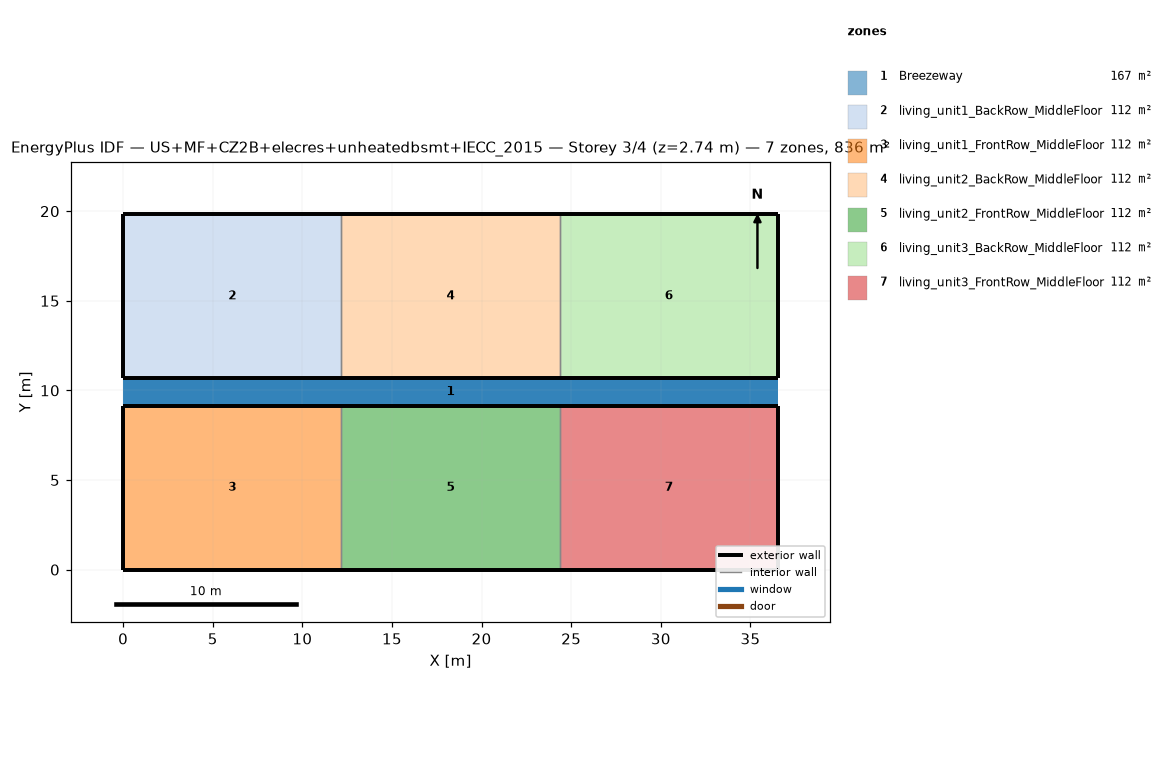
=== STOREY PLAN SPEC (per zone: floor XY polygon, exterior-wall plan segments, windows/doors) ===
zone 1: Breezeway  (167.0 m²)
  floor: (36.54, 9.16) (0.00, 9.16) (0.00, 10.68) (36.54, 10.68)
  floor: (36.54, 9.16) (0.00, 9.16) (0.00, 10.68) (36.54, 10.68)
  floor: (36.54, 9.16) (0.00, 9.16) (0.00, 10.68) (36.54, 10.68)
zone 2: living_unit1_BackRow_MiddleFloor  (111.5 m²)
  floor: (12.18, 10.68) (0.00, 10.68) (0.00, 19.84) (12.18, 19.84)
  exterior wall: (0.00, 10.68) – (12.18, 10.68)  [12.2 m]
  exterior wall: (12.18, 19.84) – (0.00, 19.84)  [12.2 m]
  exterior wall: (0.00, 19.84) – (0.00, 10.68)  [9.2 m]
  interior walls: 1
zone 3: living_unit1_FrontRow_MiddleFloor  (111.5 m²)
  floor: (12.18, 0.00) (0.00, 0.00) (0.00, 9.16) (12.18, 9.16)
  exterior wall: (0.00, 0.00) – (12.18, 0.00)  [12.2 m]
  exterior wall: (12.18, 9.16) – (0.00, 9.16)  [12.2 m]
  exterior wall: (0.00, 9.16) – (0.00, 0.00)  [9.2 m]
  interior walls: 1
zone 4: living_unit2_BackRow_MiddleFloor  (111.5 m²)
  floor: (24.36, 10.68) (12.18, 10.68) (12.18, 19.84) (24.36, 19.84)
  exterior wall: (12.18, 10.68) – (24.36, 10.68)  [12.2 m]
  exterior wall: (24.36, 19.84) – (12.18, 19.84)  [12.2 m]
  interior walls: 2
zone 5: living_unit2_FrontRow_MiddleFloor  (111.5 m²)
  floor: (24.36, 0.00) (12.18, 0.00) (12.18, 9.16) (24.36, 9.16)
  exterior wall: (12.18, 0.00) – (24.36, 0.00)  [12.2 m]
  exterior wall: (24.36, 9.16) – (12.18, 9.16)  [12.2 m]
  interior walls: 2
zone 6: living_unit3_BackRow_MiddleFloor  (111.5 m²)
  floor: (36.54, 10.68) (24.36, 10.68) (24.36, 19.84) (36.54, 19.84)
  exterior wall: (24.36, 10.68) – (36.54, 10.68)  [12.2 m]
  exterior wall: (36.54, 10.68) – (36.54, 19.84)  [9.2 m]
  exterior wall: (36.54, 19.84) – (24.36, 19.84)  [12.2 m]
  interior walls: 1
zone 7: living_unit3_FrontRow_MiddleFloor  (111.5 m²)
  floor: (36.54, 0.00) (24.36, 0.00) (24.36, 9.16) (36.54, 9.16)
  exterior wall: (24.36, 0.00) – (36.54, 0.00)  [12.2 m]
  exterior wall: (36.54, 0.00) – (36.54, 9.16)  [9.2 m]
  exterior wall: (36.54, 9.16) – (24.36, 9.16)  [12.2 m]
  interior walls: 1

=== DERIVED (storey summary) ===
Building: US+MF+CZ2B+elecres+unheatedbsmt+IECC_2015
Storey: 3 of 4  (floor level z = 2.74 m)
Storey gross floor area: 836.2 m²
Zones on this storey: 7
  - Breezeway: floor 167.0 m²
  - living_unit1_BackRow_MiddleFloor: floor 111.5 m²; exterior wall 33.5 m (86.9 m²); WWR 0.0%
  - living_unit1_FrontRow_MiddleFloor: floor 111.5 m²; exterior wall 33.5 m (86.9 m²); WWR 0.0%
  - living_unit2_BackRow_MiddleFloor: floor 111.5 m²; exterior wall 24.4 m (63.1 m²); WWR 0.0%
  - living_unit2_FrontRow_MiddleFloor: floor 111.5 m²; exterior wall 24.4 m (63.1 m²); WWR 0.0%
  - living_unit3_BackRow_MiddleFloor: floor 111.5 m²; exterior wall 33.5 m (86.9 m²); WWR 0.0%
  - living_unit3_FrontRow_MiddleFloor: floor 111.5 m²; exterior wall 33.5 m (86.9 m²); WWR 0.0%
Zone adjacency (shared interzone walls):
  - living_unit1_BackRow_MiddleFloor ↔ living_unit2_BackRow_MiddleFloor
  - living_unit1_FrontRow_MiddleFloor ↔ living_unit2_FrontRow_MiddleFloor
  - living_unit2_BackRow_MiddleFloor ↔ living_unit3_BackRow_MiddleFloor
  - living_unit2_FrontRow_MiddleFloor ↔ living_unit3_FrontRow_MiddleFloor